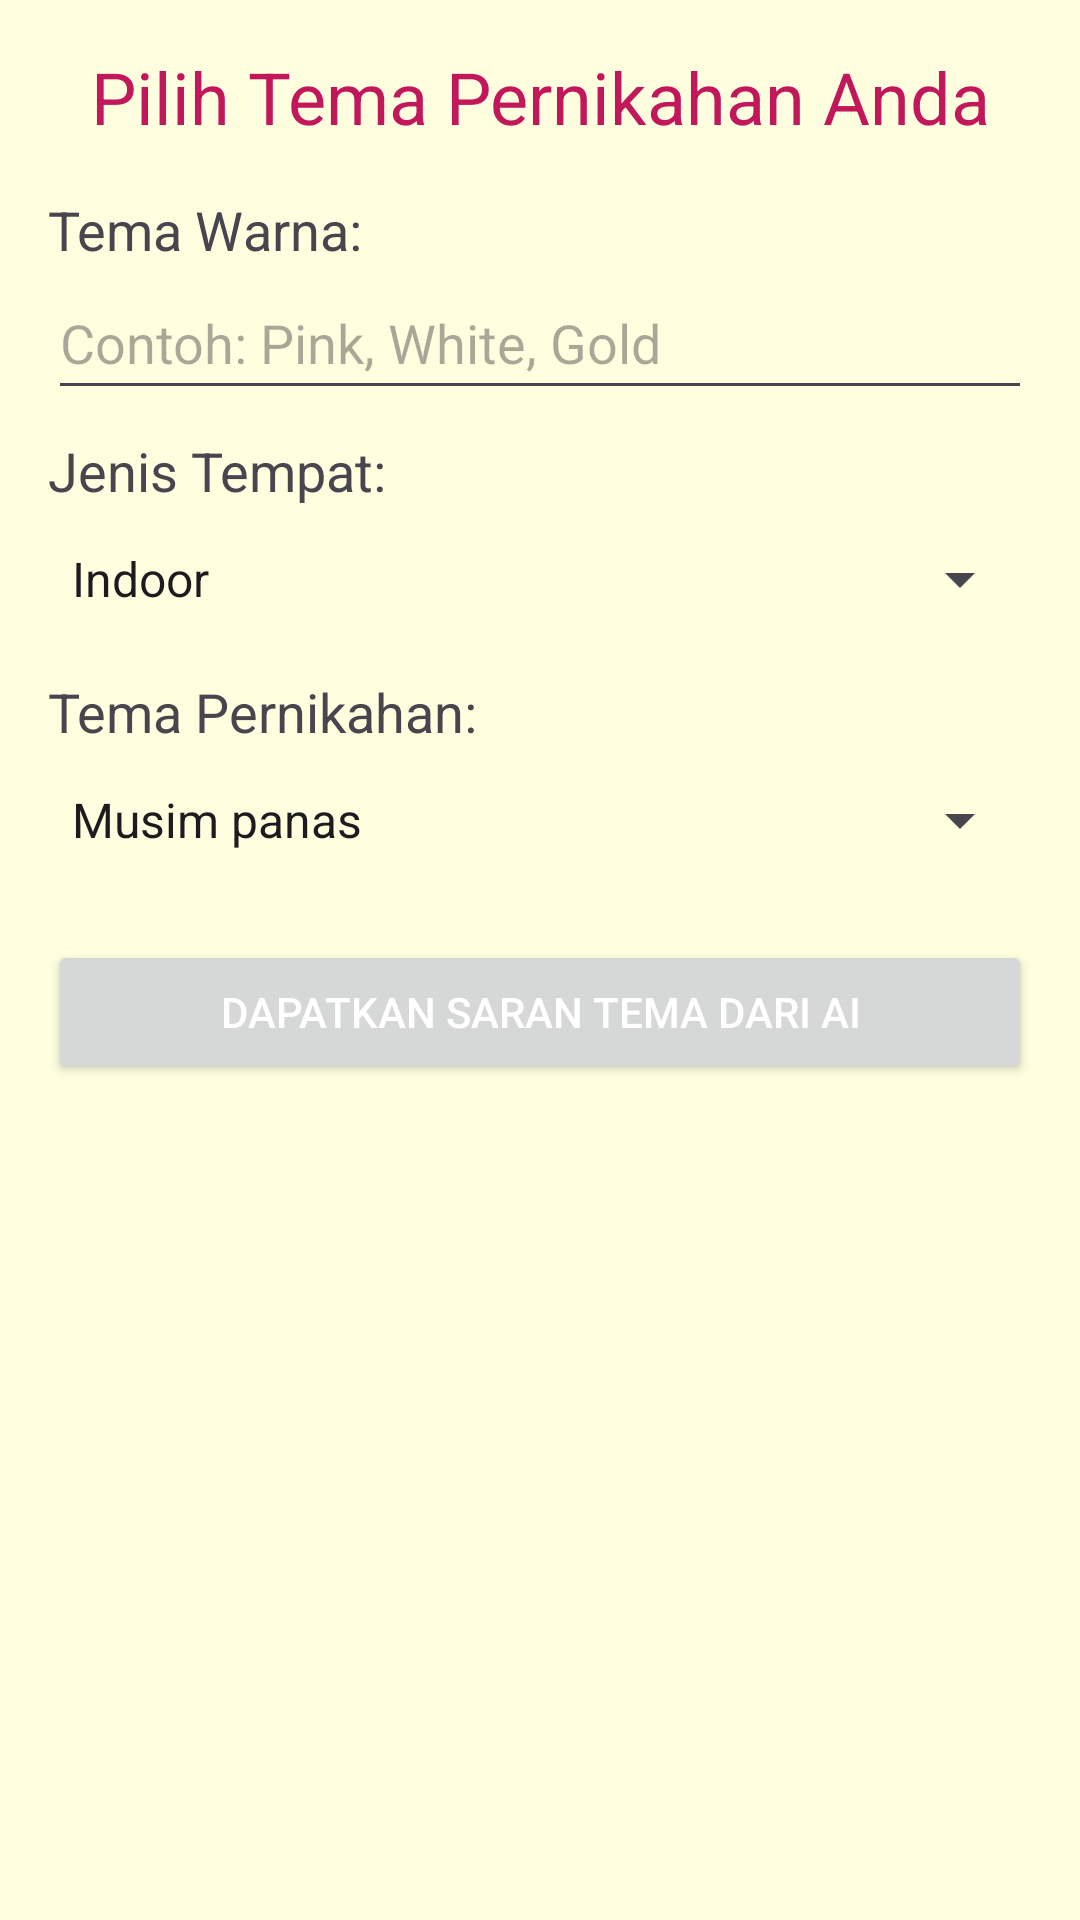

Android layout source for this screen:
<!-- AndroidManifest.xml: application theme Theme.Sr_wedding -->
<!-- res/layout/fragment_chart.xml -->
<ScrollView
    xmlns:android="http://schemas.android.com/apk/res/android"
    android:layout_width="match_parent"
    android:layout_height="match_parent"
    android:fillViewport="true">

    <LinearLayout
        android:layout_width="match_parent"
        android:layout_height="wrap_content"
        android:orientation="vertical"
        android:padding="16dp"
        android:background="#FFFFE0">

        
        <TextView
            android:layout_width="wrap_content"
            android:layout_height="wrap_content"
            android:text="Pilih Tema Pernikahan Anda"
            android:textSize="24sp"
            android:textColor="#c2185b"
            android:gravity="center"
            android:layout_gravity="center"
            android:paddingBottom="16dp" />

        
        <TextView
            android:layout_width="wrap_content"
            android:layout_height="wrap_content"
            android:text="Tema Warna:"
            android:textSize="18sp" />

        <EditText
            android:id="@+id/inputColors"
            android:layout_width="match_parent"
            android:layout_height="48dp"
            android:hint="Contoh: Pink, White, Gold"
            android:inputType="text" />

        
        <TextView
            android:layout_width="wrap_content"
            android:layout_height="wrap_content"
            android:text="Jenis Tempat:"
            android:textSize="18sp"
            android:paddingTop="8dp" />

        <Spinner
            android:id="@+id/inputVenue"
            android:layout_width="match_parent"
            android:layout_height="48dp"
            android:entries="@array/venue_type" />

        
        <TextView
            android:layout_width="wrap_content"
            android:layout_height="wrap_content"
            android:text="Tema Pernikahan:"
            android:textSize="18sp"
            android:paddingTop="8dp" />

        <Spinner
            android:id="@+id/inputSeason"
            android:layout_width="match_parent"
            android:layout_height="48dp"
            android:entries="@array/wedding_seasons" />

        
        <Button
            android:id="@+id/btnGetTheme"
            android:layout_width="match_parent"
            android:layout_height="48dp"
            android:text="Dapatkan Saran Tema Dari AI"
            android:textColor="#FFFFFF"
            android:layout_marginTop="16dp" />

        
        <TextView
            android:id="@+id/themeSuggestionText"
            android:layout_width="match_parent"
            android:layout_height="wrap_content"
            android:textSize="16sp"
            android:textColor="#000000"
            android:paddingTop="16dp"
            android:visibility="gone"
            android:padding="16dp"
            android:background="#ffffff"
            android:layout_marginTop="16dp"
            android:layout_marginBottom="16dp"
            android:elevation="4dp"
            android:gravity="start"
            android:backgroundTint="#ffffff"
            android:scrollbars="vertical" />

        
        <ProgressBar
            android:id="@+id/progressBar"
            android:layout_width="wrap_content"
            android:layout_height="wrap_content"
            android:layout_gravity="center"
            android:visibility="gone" /> 

    </LinearLayout>
</ScrollView>
<!-- resources referenced by this layout -->
<resources>
  <string-array name="venue_type">
          <item>Indoor</item>
          <item>Outdoor</item>
          <item>Beach</item>
          <item>Garden</item>
      </string-array>
  <string-array name="wedding_seasons">
          <item>Musim panas</item>
          <item>Musim dingin</item>
          <item>Musim semi</item>
          <item>Musim gugur</item>
      </string-array>
  <style name="Theme.Sr_wedding" parent="Base.Theme.Sr_wedding" />
  <style name="Base.Theme.Sr_wedding" parent="Theme.Material3.DayNight.NoActionBar">
          
          
          <item name="colorPrimary">@color/lavender</item>
          <item name="colorPrimaryVariant">@color/lavender</item>
      </style>
  <color name="lavender">#d05278</color>
</resources>
